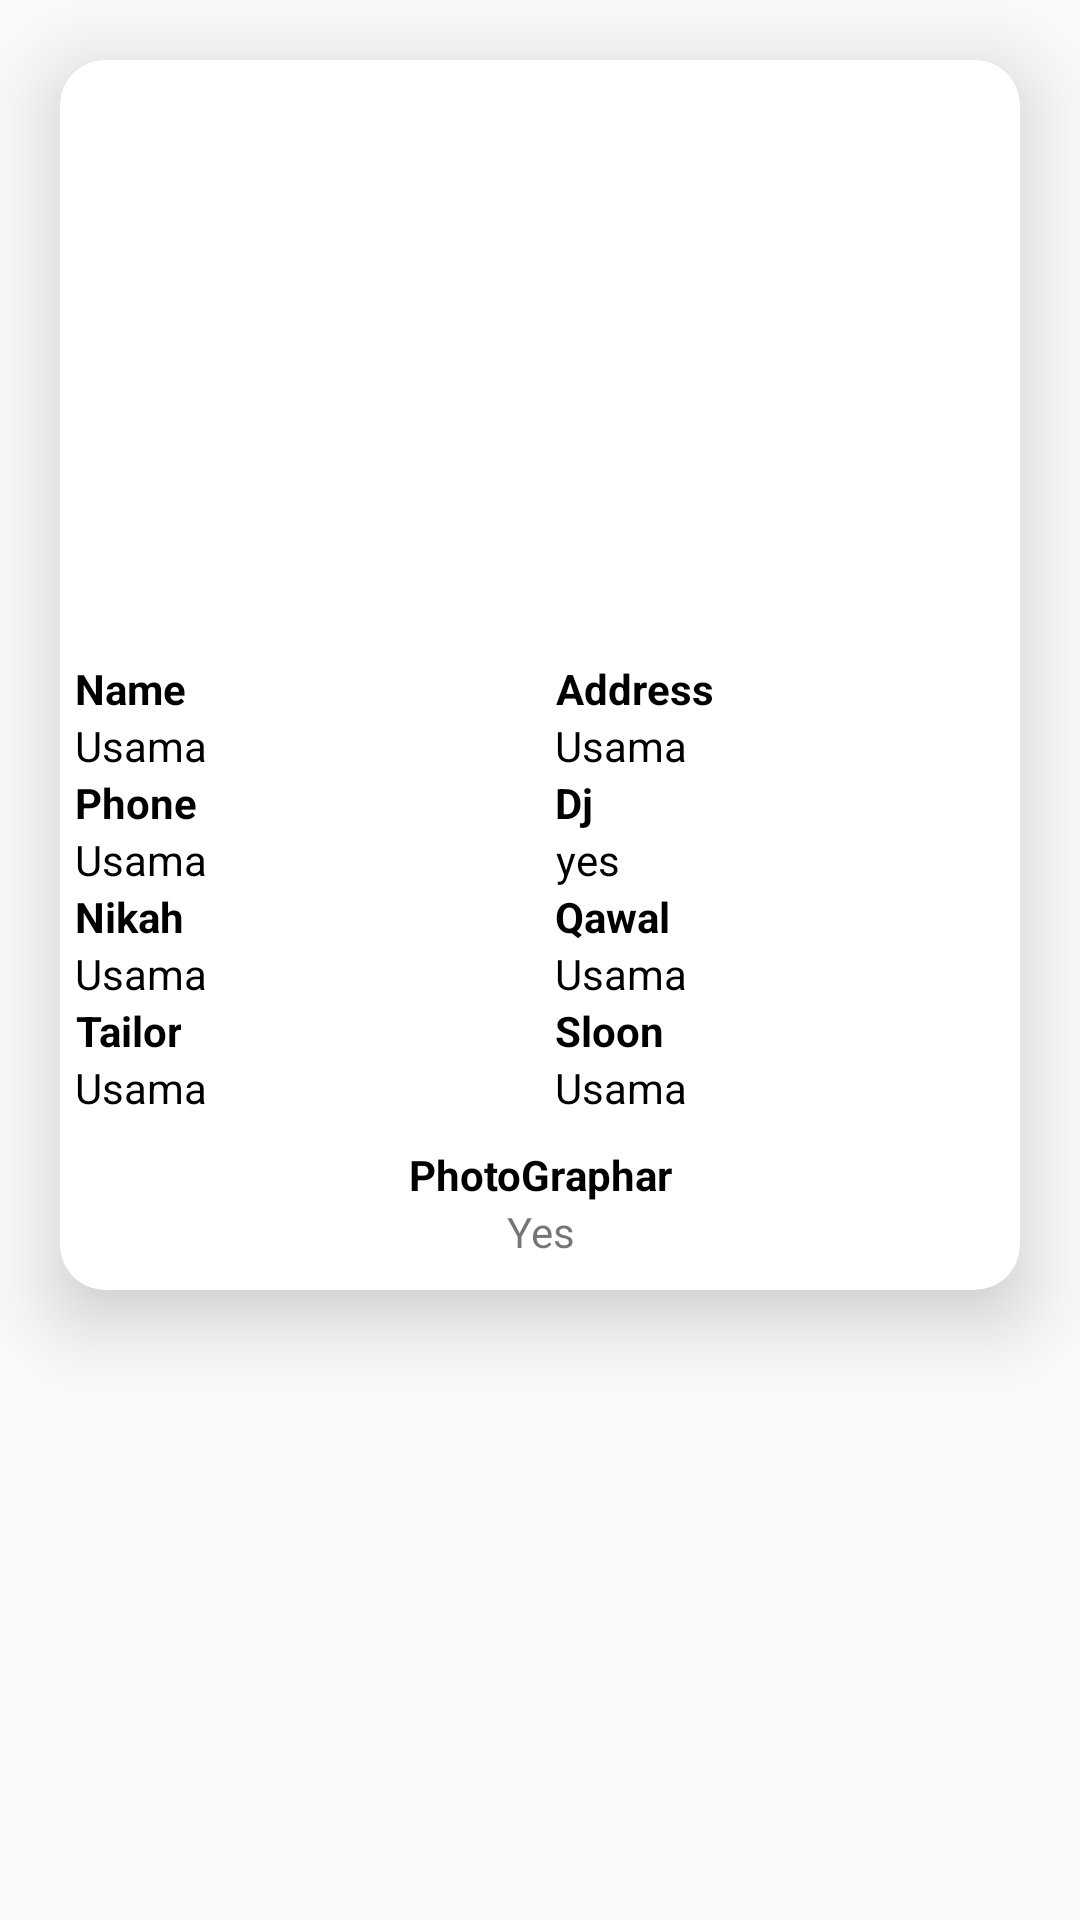

Produce the Android XML layout that renders to this screen, including the resource entries it uses.
<!-- AndroidManifest.xml: application theme Theme.MyApplication -->
<!-- res/layout/order_items.xml -->
<?xml version="1.0" encoding="utf-8"?>
<LinearLayout xmlns:android="http://schemas.android.com/apk/res/android"
    android:layout_width="match_parent"
    android:layout_height="wrap_content"
    xmlns:app="http://schemas.android.com/apk/res-auto"
    android:orientation="vertical">
    <androidx.cardview.widget.CardView
        android:layout_width="match_parent"
        android:layout_height="wrap_content"
        app:cardCornerRadius="15dp"
        android:layout_margin="20dp"
        android:background="@color/white"
        app:cardElevation="15dp">
        <LinearLayout
            android:layout_width="match_parent"
            android:layout_height="wrap_content"
            android:orientation="vertical">
            <ImageView
                android:id="@+id/img_hotel"
                android:layout_width="match_parent"
                android:layout_height="200dp"
                android:src="@drawable/hotel2"
                android:scaleType="fitXY"/>
            <LinearLayout
                android:layout_width="match_parent"
                android:layout_height="wrap_content"
                android:orientation="horizontal">
                <LinearLayout
                    android:layout_width="match_parent"
                    android:layout_height="wrap_content"
                    android:orientation="vertical"
                    android:layout_gravity="center"
                    android:layout_weight="1"
                    android:layout_marginStart="5dp">
                    <TextView
                        android:layout_width="wrap_content"
                        android:layout_height="wrap_content"
                        android:text="Name"
                        android:textColor="@color/black"
                        android:textStyle="bold"
                        android:gravity="center"/>
                    <TextView
                        android:layout_width="wrap_content"
                        android:layout_height="wrap_content"
                        android:text="Usama"
                        android:id="@+id/usernamerequired"
                        android:textColor="@color/black"
                        android:gravity="center"/>
                </LinearLayout>
                <LinearLayout
                    android:layout_width="match_parent"
                    android:layout_height="wrap_content"
                    android:orientation="vertical"
                    android:layout_gravity="center"
                    android:layout_weight="1"
                    android:layout_marginStart="5dp">
                    <TextView
                        android:layout_width="wrap_content"
                        android:layout_height="wrap_content"
                        android:text="Address"
                        android:textColor="@color/black"
                        android:textStyle="bold"
                        android:gravity="center"/>
                    <TextView
                        android:layout_width="wrap_content"
                        android:layout_height="wrap_content"
                        android:text="Usama"
                        android:id="@+id/address_idrequired"
                        android:textColor="@color/black"
                        android:gravity="center"/>
                </LinearLayout>
            </LinearLayout>
            <LinearLayout
                android:layout_width="match_parent"
                android:layout_height="wrap_content"
                android:orientation="horizontal">
                <LinearLayout
                    android:layout_width="match_parent"
                    android:layout_height="wrap_content"
                    android:orientation="vertical"
                    android:layout_gravity="center"
                    android:layout_weight="1"
                    android:layout_marginStart="5dp">
                        <TextView
                            android:layout_width="wrap_content"
                            android:layout_height="wrap_content"
                            android:text="Phone"
                            android:textColor="@color/black"
                            android:textStyle="bold"
                            android:gravity="center"/>
                        <TextView
                            android:layout_width="wrap_content"
                            android:layout_height="wrap_content"
                            android:text="Usama"
                            android:id="@+id/phonenumberrequired"
                            android:textColor="@color/black"
                            android:gravity="center"/>
                </LinearLayout>
                <LinearLayout
                    android:layout_width="match_parent"
                    android:layout_height="wrap_content"
                    android:orientation="vertical"
                    android:layout_gravity="center"
                    android:layout_weight="1"
                    android:layout_marginStart="5dp">
                        <TextView
                            android:layout_width="wrap_content"
                            android:layout_height="wrap_content"
                            android:text="Dj"
                            android:textColor="@color/black"
                            android:textStyle="bold"
                            android:gravity="center"/>
                        <TextView
                            android:layout_width="wrap_content"
                            android:layout_height="wrap_content"
                            android:text="yes"
                            android:id="@+id/djrequired"
                            android:textColor="@color/black"
                            android:gravity="center"/>
                </LinearLayout>
            </LinearLayout>
            <LinearLayout
                android:layout_width="match_parent"
                android:layout_height="wrap_content"
                android:orientation="horizontal">
                <LinearLayout
                    android:layout_width="match_parent"
                    android:layout_height="wrap_content"
                    android:orientation="vertical"
                    android:layout_gravity="center"
                    android:layout_weight="1"
                    android:layout_marginStart="5dp">
                        <TextView
                            android:layout_width="wrap_content"
                            android:layout_height="wrap_content"
                            android:text="Nikah"
                            android:textColor="@color/black"
                            android:textStyle="bold"
                            android:gravity="center"/>
                        <TextView
                            android:layout_width="wrap_content"
                            android:layout_height="wrap_content"
                            android:text="Usama"
                            android:id="@+id/nikahrequired"
                            android:textColor="@color/black"
                            android:gravity="center"/>
                </LinearLayout>
                <LinearLayout
                    android:layout_width="match_parent"
                    android:layout_height="wrap_content"
                    android:orientation="vertical"
                    android:layout_gravity="center"
                    android:layout_weight="1"
                    android:layout_marginStart="5dp">
                        <TextView
                            android:layout_width="wrap_content"
                            android:layout_height="wrap_content"
                            android:text="Qawal"
                            android:textColor="@color/black"
                            android:textStyle="bold"
                            android:gravity="center"/>
                        <TextView
                            android:layout_width="wrap_content"
                            android:layout_height="wrap_content"
                            android:text="Usama"
                            android:id="@+id/qawalrequired"
                            android:textColor="@color/black"
                            android:gravity="center"/>
                </LinearLayout>
            </LinearLayout>
            <LinearLayout
                android:layout_width="match_parent"
                android:layout_height="wrap_content"
                android:orientation="horizontal">
                <LinearLayout
                    android:layout_width="match_parent"
                    android:layout_height="wrap_content"
                    android:orientation="vertical"
                    android:layout_gravity="center"
                    android:layout_weight="1"
                    android:layout_marginStart="5dp">
                        <TextView
                            android:layout_width="wrap_content"
                            android:layout_height="wrap_content"
                            android:text="Tailor"
                            android:textColor="@color/black"
                            android:textStyle="bold"
                            android:gravity="center"/>
                        <TextView
                            android:layout_width="wrap_content"
                            android:layout_height="wrap_content"
                            android:text="Usama"
                            android:id="@+id/tailorrequired"
                            android:textColor="@color/black"
                            android:gravity="center"/>
                </LinearLayout>
                <LinearLayout
                    android:layout_width="match_parent"
                    android:layout_height="wrap_content"
                    android:orientation="vertical"
                    android:layout_gravity="center"
                    android:layout_weight="1"
                    android:layout_marginStart="5dp">
                        <TextView
                            android:layout_width="wrap_content"
                            android:layout_height="wrap_content"
                            android:text="Sloon"
                            android:textColor="@color/black"
                            android:textStyle="bold"
                            android:gravity="center"/>
                        <TextView
                            android:layout_width="wrap_content"
                            android:layout_height="wrap_content"
                            android:text="Usama"
                            android:id="@+id/sloonrequired"
                            android:textColor="@color/black"
                            android:gravity="center"/>
                </LinearLayout>
            </LinearLayout>
            <TextView
                android:layout_width="match_parent"
                android:layout_height="wrap_content"
                android:text="PhotoGraphar"
                android:textColor="@color/black"
                android:textStyle="bold"
                android:gravity="center"
                android:layout_marginTop="10dp"/>
            <TextView
                android:layout_width="match_parent"
                android:layout_height="wrap_content"
                android:layout_gravity="center"
                android:gravity="center"
                android:text="Yes"
                android:id="@+id/photographatbookrequired"
                android:layout_marginBottom="10dp"/>
        </LinearLayout>
    </androidx.cardview.widget.CardView>
</LinearLayout>
<!-- resources referenced by this layout -->
<resources>
  <color name="black">#FF000000</color>
  <color name="white">#FFFFFFFF</color>
  <style name="Theme.MyApplication" parent="Theme.AppCompat.DayNight.NoActionBar">
          
          <item name="colorPrimary">@color/purple_500</item>
          <item name="colorPrimaryVariant">@color/purple_700</item>
          <item name="colorOnPrimary">@color/white</item>
          
          <item name="colorSecondary">@color/teal_200</item>
          <item name="colorSecondaryVariant">@color/teal_700</item>
          <item name="colorOnSecondary">@color/black</item>
          
          <item name="android:statusBarColor" tools:targetApi="l">@color/orange_light</item>
          
          <item name="colorAccent">@color/orange_light</item>
  
      </style>
  <color name="purple_500">#FF6200EE</color>
  <color name="purple_700">#FF3700B3</color>
  <color name="teal_200">#FF03DAC5</color>
  <color name="teal_700">#FF018786</color>
  <color name="orange_light">#FBB093</color>
</resources>
